Run: headless pygame with SDL's dummy video driver; simulated clock (each Clock.tick advances the game by its frame time, no real sleeping); random seed 0; keys injected as events and as key.get_pressed() state; no mouse input.
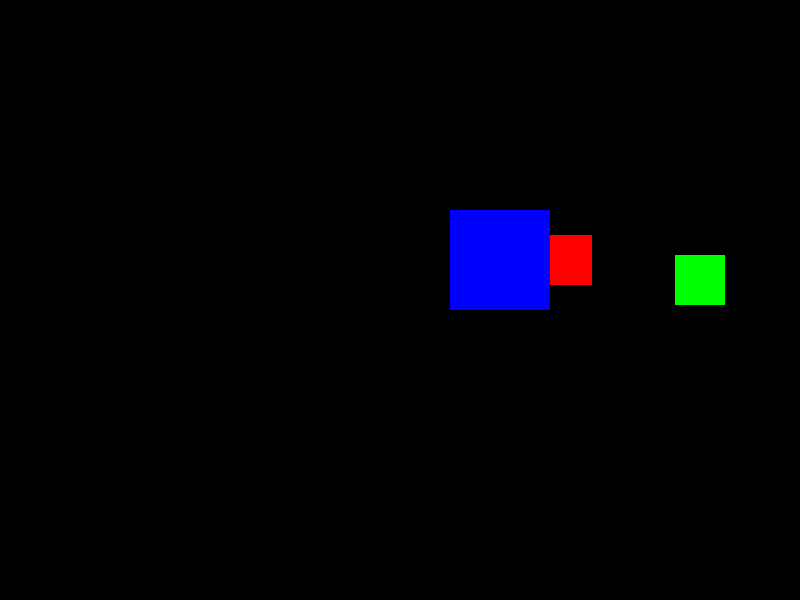
Frame 1 of 4 · flips 1–60 · no input
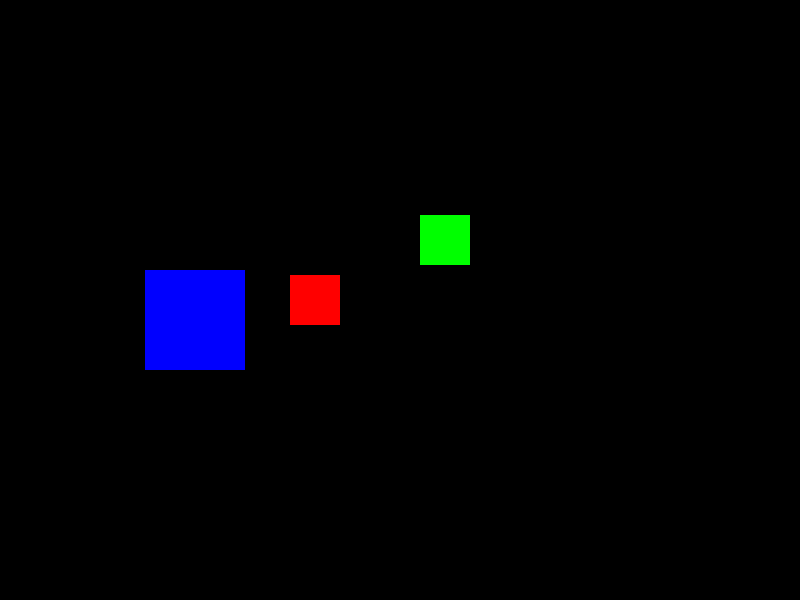
Frame 2 of 4 · flips 61–180 · tapped SPACE, RETURN · held RIGHT (→), D
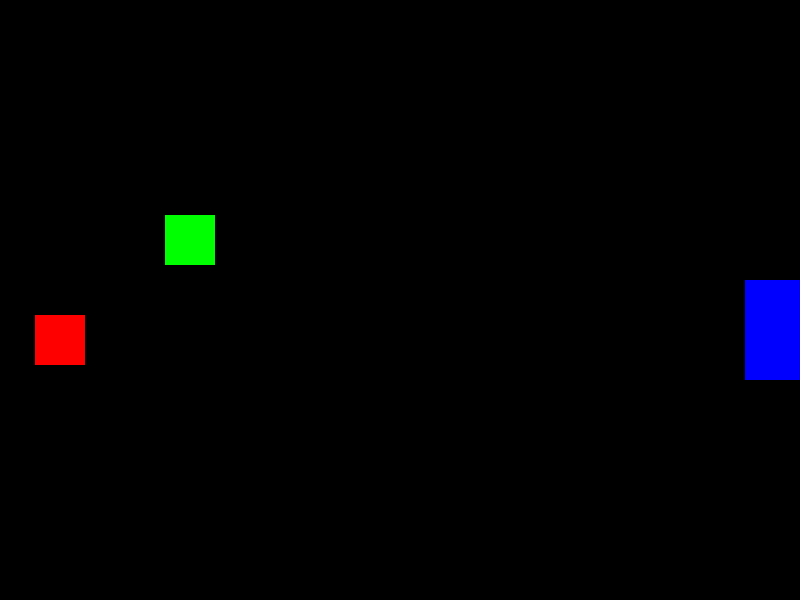
Frame 3 of 4 · flips 181–300 · held DOWN (↓), S
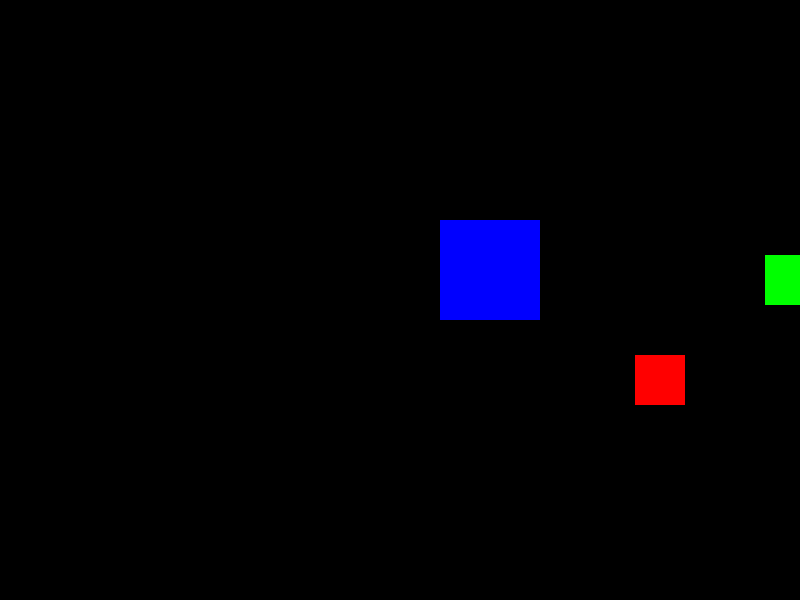
Frame 4 of 4 · flips 301–420 · held LEFT (←), A, UP (↑), W

The pygame program that drew these frames:

#Pygame Template - skeleton for a new pygame project
import pygame
import random

# This is a copy

WIDTH = 800
HEIGHT = 600
FPS = 30

#Define colors
WHITE = (255, 255, 255)
BLACK = (0, 0, 0)
RED = (255, 0, 0)
GREEN = (0, 255, 0)
BLUE = (0, 0, 255)

class Player(pygame.sprite.Sprite):
    #sprite for the Player
    def __init__(self):
        pygame.sprite.Sprite.__init__(self)
        self.image = pygame.Surface((50, 50))
        self.image.fill(GREEN)
        self.rect = self.image.get_rect()
        self.rect.center = (WIDTH/2, HEIGHT/2)
        self.y_speed = 5
    def update(self):
        self.rect.x += 5
        self.rect.y += self.y_speed
        if self.rect.bottom > HEIGHT - 200:
            self.y_speed = -5
        if self.rect.top < 200:
            self.y_speed = 5
        if self.rect.left > WIDTH:
            self.rect.right = 0

class Enemy(pygame.sprite.Sprite):
    #Sprite for the Enemy
    def __init__(self):
        pygame.sprite.Sprite.__init__(self)
        self.image = pygame.Surface((50, 50))
        self.image.fill(RED)
        self.rect= self.image.get_rect()
        self.rect.center = (WIDTH/3, HEIGHT/3)
        self.y_speed = 5
    def update(self):
        self.rect.x += 5
        self.rect.y += self.y_speed
        if self.rect.bottom > HEIGHT - 200:
            self.y_speed = -5
        if self.rect.top < 200:
            self.y_speed = 5
        if self.rect.left > WIDTH:
            self.rect.right = 0

class Asteroid(pygame.sprite.Sprite):
    #Sprite for the Asteroid
    def __init__(self):
        pygame.sprite.Sprite.__init__(self)
        self.image = pygame.Surface((100,100))
        self.image.fill(BLUE)
        self.rect = self.image.get_rect()
        self.rect.center = (WIDTH/4, HEIGHT/4)
        self.y_speed = 5
    def update(self):
        self.rect.x += 5
        self.rect.y += self.y_speed
        if self.rect.bottom > HEIGHT - 200:
            self.y_speed = -5
        if self.rect.top < 200:
            self.y_speed = 5
        if self.rect.left > WIDTH:
            self.rect.right = 0

#Initialize pygame and create window
pygame.init()
pygame.mixer.init()
screen = pygame.display.set_mode((WIDTH, HEIGHT))
pygame.display.set_caption("Space Invaders")
clock = pygame.time.Clock()

all_sprites = pygame.sprite.Group()
player = Player()
enemy = Enemy()
asteroid = Asteroid()
all_sprites.add(player)
all_sprites.add(enemy)
all_sprites.add(asteroid)
#Game loop
running = True
while running:
    #Keep loop running at the right speed
    clock.tick(FPS)
    #process imput (events)
    for event in pygame.event.get():
        #check for closing the window
        if event.type == pygame.QUIT:
            running = False
    #update
    all_sprites.update()
    #Draw/render
    screen.fill(BLACK)
    all_sprites.draw(screen)
    # *After drawing everything, flip display
    pygame.display.flip()

pygame.quit()
